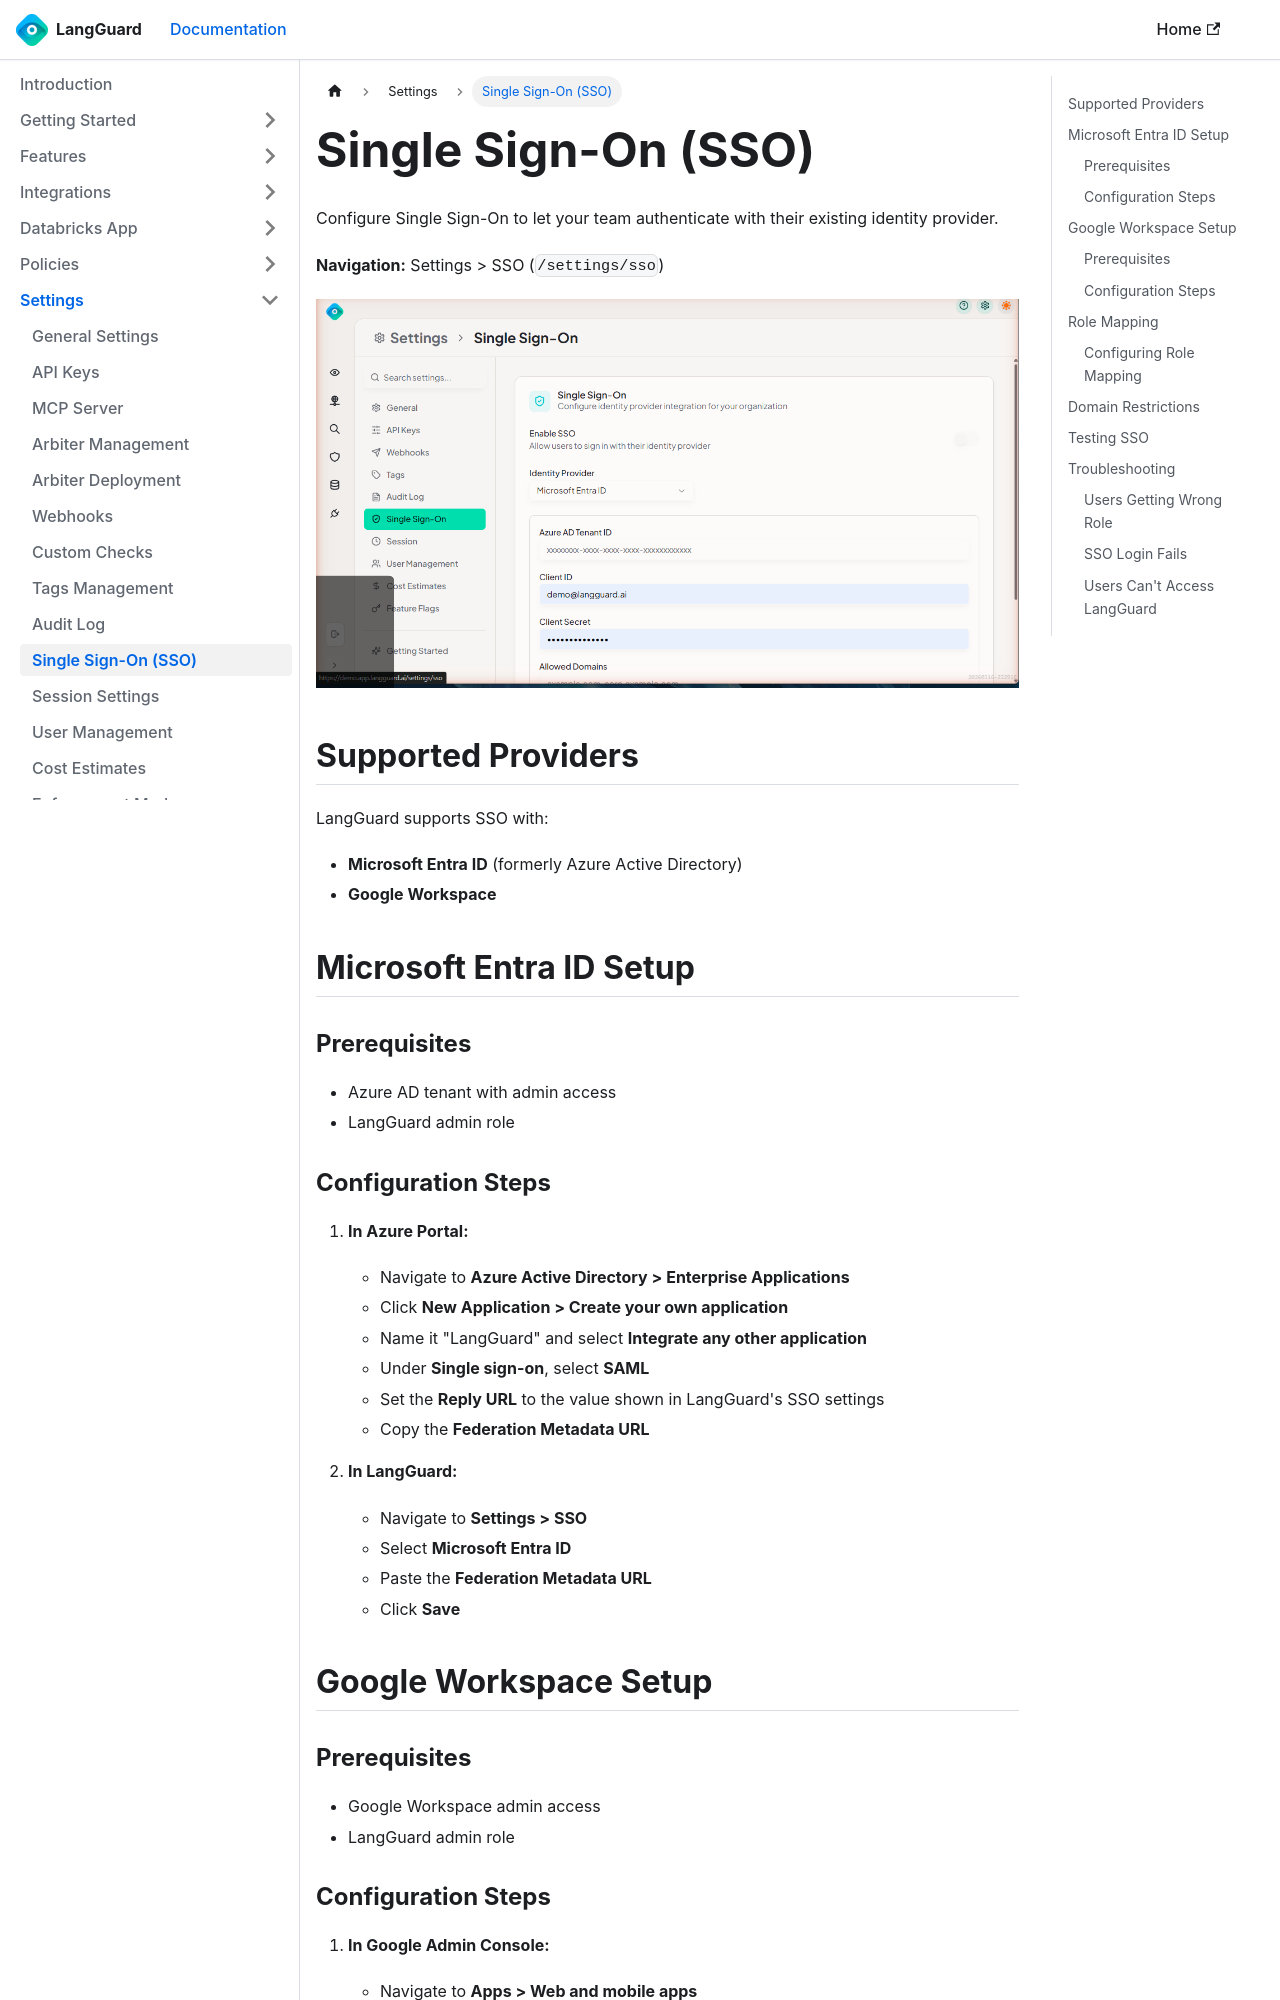

repository: LangGuard-AI/documentation · page: settings/sso/index.html · generator: docusaurus

---
sidebar_position: 7
title: Single Sign-On (SSO)
description: Configure SSO with Microsoft Entra ID or Google Workspace
---

import ThemedImage from '@theme/ThemedImage';

# Single Sign-On (SSO)

Configure Single Sign-On to let your team authenticate with their existing identity provider.

**Navigation:** Settings > SSO (`/settings/sso`)

<ThemedImage
  alt="Single Sign-On"
  sources={{
    light: '/img/settings-sso-light.png',
    dark: '/img/settings-sso.png',
  }}
/>

## Supported Providers

LangGuard supports SSO with:

- **Microsoft Entra ID** (formerly Azure Active Directory)
- **Google Workspace**

## Microsoft Entra ID Setup

### Prerequisites

- Azure AD tenant with admin access
- LangGuard admin role

### Configuration Steps

1. **In Azure Portal:**
   - Navigate to **Azure Active Directory > Enterprise Applications**
   - Click **New Application > Create your own application**
   - Name it "LangGuard" and select **Integrate any other application**
   - Under **Single sign-on**, select **SAML**
   - Set the **Reply URL** to the value shown in LangGuard's SSO settings
   - Copy the **Federation Metadata URL**

2. **In LangGuard:**
   - Navigate to **Settings > SSO**
   - Select **Microsoft Entra ID**
   - Paste the **Federation Metadata URL**
   - Click **Save**

## Google Workspace Setup

### Prerequisites

- Google Workspace admin access
- LangGuard admin role
